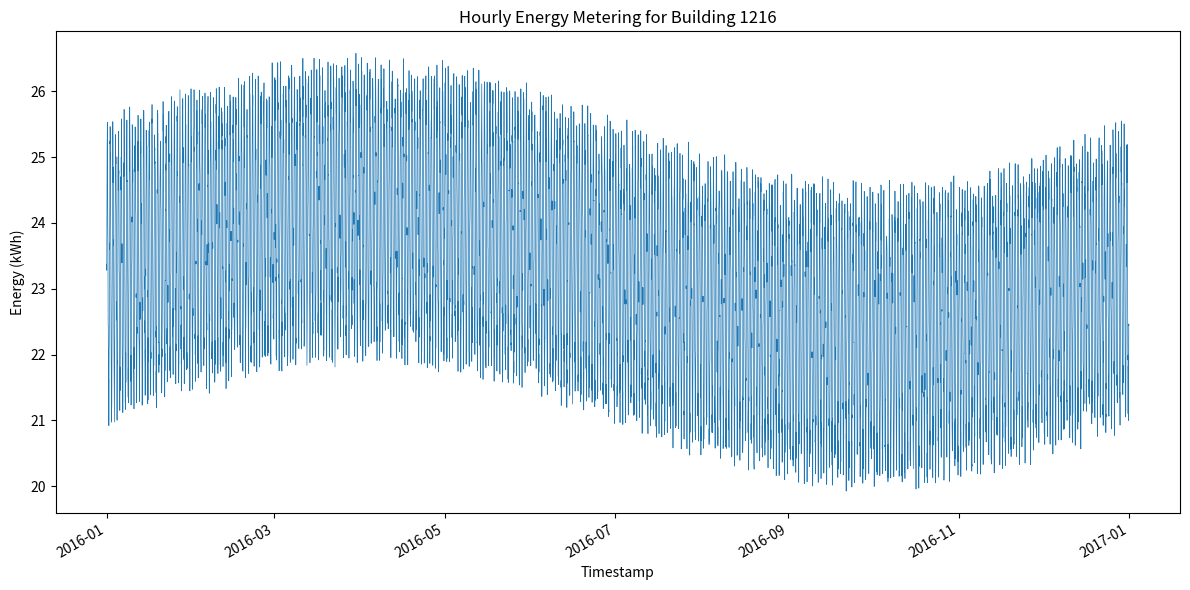

Python code for this plot:
#!/usr/bin/env python3
import os
import csv
import math
import random
import datetime
import matplotlib.pyplot as plt
import matplotlib.dates as mdates

MIN_VAL = 18.457067465845377
MAX_VAL = 28.024147644271117
BUILDING_ID = 1216
CSV_PATH = f"generated_data/{BUILDING_ID}.csv"
PNG_PATH = f"generated_plots/{BUILDING_ID}.png"

def generate_data():
    random.seed(42)
    start = datetime.datetime(2016, 1, 1, 0, 0)
    total_hours = 24 * 366  # 2016 is a leap year
    timestamps = []
    values = []

    base = (MIN_VAL + MAX_VAL) / 2
    daily_amp = (MAX_VAL - MIN_VAL) * 0.2
    seasonal_amp = (MAX_VAL - MIN_VAL) * 0.1

    for i in range(total_hours):
        ts = start + datetime.timedelta(hours=i)
        timestamps.append(ts)

        # Daily cycle
        hour_of_day = i % 24
        daily_cycle = math.sin(2 * math.pi * hour_of_day / 24)

        # Seasonal cycle
        day_of_year = i // 24
        seasonal_cycle = math.sin(2 * math.pi * day_of_year / 366)

        # Random noise
        noise = random.uniform(-0.05, 0.05) * (MAX_VAL - MIN_VAL)

        value = base + daily_amp * daily_cycle + seasonal_amp * seasonal_cycle + noise
        value = max(MIN_VAL, min(MAX_VAL, value))
        values.append(value)

    return timestamps, values

def save_csv(timestamps, values):
    os.makedirs(os.path.dirname(CSV_PATH), exist_ok=True)
    with open(CSV_PATH, "w", newline="") as f:
        writer = csv.writer(f)
        writer.writerow(["timestamp", "value"])
        for ts, val in zip(timestamps, values):
            writer.writerow([ts.strftime("%Y-%m-%dT%H:%M"), f"{val:.6f}"])

def plot_data(timestamps, values):
    os.makedirs(os.path.dirname(PNG_PATH), exist_ok=True)
    plt.figure(figsize=(12, 6))
    dates = mdates.date2num(timestamps)
    plt.plot_date(dates, values, '-', linewidth=0.5)
    plt.title(f"Hourly Energy Metering for Building {BUILDING_ID}")
    plt.xlabel("Timestamp")
    plt.ylabel("Energy (kWh)")
    plt.gcf().autofmt_xdate()
    plt.tight_layout()
    plt.savefig(PNG_PATH, dpi=300)
    plt.close()

def main():
    timestamps, values = generate_data()
    save_csv(timestamps, values)
    plot_data(timestamps, values)

if __name__ == "__main__":
    main()
